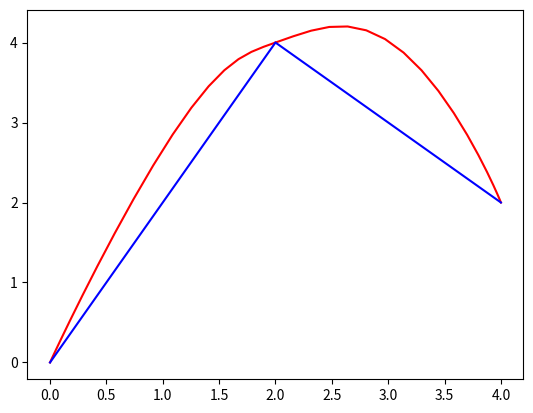

Generate this figure with matplotlib:
import numpy as np
import matplotlib.pyplot as plt


t0 = 0
t1 = 2
t2 = 3
tm = 5

x0 = 0
x1 = 2
x2 = 3
xm = 5

v = 1

def fact(j, i):
    if i==0:
        return 1
    return j*fact(j-1, i-1)

def pow(n, k):
    if k<0:
        return 1
    return n**k

def traj(t, coeffs):
    y = 0
    for i in range(len(coeffs)):
        y += coeffs[i]*(t**i)
    return y

# waypont conditions
t = [0, 2, 5, 7]
# x = [0, 2, 3, 5]   # position
# x_1 = [5, 5, 5, 5]
# x_2 = [0, 0, 0, 0]
# x_3 = [0, 0, 0, 0] # 3rd derivative of position
k = 4 # order of control

x = np.array([
    [0, 2, 4, 5], # pos
    [0, 1, 0, 5], # vel
    [0, 0, 0, 0], # acc
    [0, 0, 0, 0]  # jerk
])
y = np.array([
    [0, 4, 2, 5], # pos
    [0, 0.5, 0, 5], # vel
    [0, 0, 0, 0], # acc
    [0, 0, 0, 0]  # jerk
])

def get_bounds(x, k, t):
    bounds = np.zeros((2*k, len(t)-1))
    print(x)
    for i in range(k):
        bounds[[2*i, 2*i+1],:] = [x[i,:-1], x[i,1:]]
    return bounds

def get_M(t_id, t):
    print(t)
    t_i = t[0]
    t_f = t[1]
    M = np.zeros((2*k, 2*k)) 
    for i in range(k):
        for j in range(2*k):
            M[2*i][j] = fact(j,i) * pow(t_i, j-i)
            M[2*i+1][j] = fact(j,i) * pow(t_f, j-i)
    return M

# f = 1

def get_coeffs(x, k, t_id, t):
    M = get_M(t_id, t)
    bounds = get_bounds(x[:,t_id:t_id+2], k, t)
    coeffs = np.linalg.inv(M) @ bounds
    return coeffs

t_id = 0 

coeffs_x = get_coeffs(x, k, t_id, t[t_id:t_id+2])
coeffs_y = get_coeffs(y, k, t_id, t[t_id:t_id+2])

# print(coeffs)
times = np.linspace(t[t_id],t[t_id+1],20)
plan_x = traj(times, coeffs_x)
plan_y = traj(times, coeffs_y)

plt.plot(plan_x, plan_y, 'r-')

t_id = 1

coeffs_x = get_coeffs(x, k, t_id, t[t_id:t_id+2])
coeffs_y = get_coeffs(y, k, t_id, t[t_id:t_id+2])

# print(coeffs)
times = np.linspace(t[t_id],t[t_id+1],20)
plan_x = traj(times, coeffs_x)
plan_y = traj(times, coeffs_y)

plt.plot(plan_x, plan_y, 'r-')


plt.plot(x[0][:t_id+2], y[0][:t_id+2], 'b-')
# plt.plot(x[:t_id+2], y[:t_id+2], 'b.')

# plt.show()


class TrajectoryGen():
    def __init__(self, n, wps) -> None:
        self.wps = np.array(wps) # time constrained waypoints
        
        self.l  = self.wps.shape[0]-1 # number of dimensions
        self.m = self.wps.shape[1] # number of waypoints
        self.n = n # order of control/number of derivatives

        self.path_wts = None
        self.constraints = np.zeros((self.l, self.m, self.n)) 

    def get_wts(self):
        """returns distance based weights of the path"""
        pass

    def to_constraints(self, X):
        """
        X: the decision variable vector (a linear vector representation for optimization)
        
        constraints: fully formulated boundary conditions at all points
        axis 0: dimension (x,y,z)
        axis 1: number of points (p1,p2,p3)
        axis 2: number of derivatives (p',p'',p''')

        ####
        example (2,4,4) a 2D minimum snap trajectory for 4 points
        X = [x1',x1'',x1''', x2',x2'',x2''', y1',y1'',y1''', y2',y2'',y2'''] // length = l(m-2)(n-1)

        constraints =
            [[[x0. 0. 0. 0.] // at rest
              [x1. x1',x1'',x1''']
              [x2. x2',x2'',x2''']
              [x3. 0. 0. 0.]] // at rest
  
             [[y0. 0. 0. 0.] // at rest
              [y1. y1',y1'',y1''']
              [y2. y2',y2'',y2''']
              [y3. 0. 0. 0.]] // at rest


        """

        wps = self.wps
        assert len(X) == self.l*(self.m-2)*(self.n-1), "Insufficient or extra number of decision variables"
        # (x,x_dot...x_n), (y,y_dot...y_n) ...(z)
        for i in range(self.l): # for all dimensions x,y,z...
            self.constraints[i,0,:] = [wps[i][0]] + [0]*(self.n - 1)  # first point is at rest, all n-1 derivatives are zero
            self.constraints[i,-1,:] = [wps[i][-1]] + [0]*(self.n - 1) # last point is at rest, all n-1 derivatives are zero
            
            for j in range(self.m - 2): # for all points except first and last
                idx = (i*(self.m-2) + j)*(self.n-1) # this conversion is needed becuase the decision variable is a 1D list, but constraints is 3D
                self.constraints[i,j+1,:] = [wps[i][j+1]] + X[idx:idx + self.n-1]  # updates the n-1 derivatives for all points except first and last
    

# time bound waypoints
# (x,y,t)   2D
waypoints = [
    [0,4, 2], # all xs
    [0,2, 4], # all ys
    [0,3, 5]  # all ts
]


# l: number of dimensions
# m: number of waypoints
# n: number of derivatives/order

# decision vector
# (n-1)(m-2)l variables without time optimization 

X = [
    # x1_d, x1_dd, x1_ddd, x2_d, x2_dd ... m-1,
    # y1_d, y1_dd, y1_ddd, y2_d, y2_dd ... m-1,
    # z1_d, z1_dd, z1_ddd, z2_d, z2_dd ... m-1,
    5,0,2, 
    5,2,0,
] # 

order = 4 # min snap

tgen = TrajectoryGen(n = order, wps=waypoints)
tgen.to_constraints(X)
print(tgen.constraints)
# plan = tgen.generate(d = 30) # numpy array of 30x2 points of the trajectory
